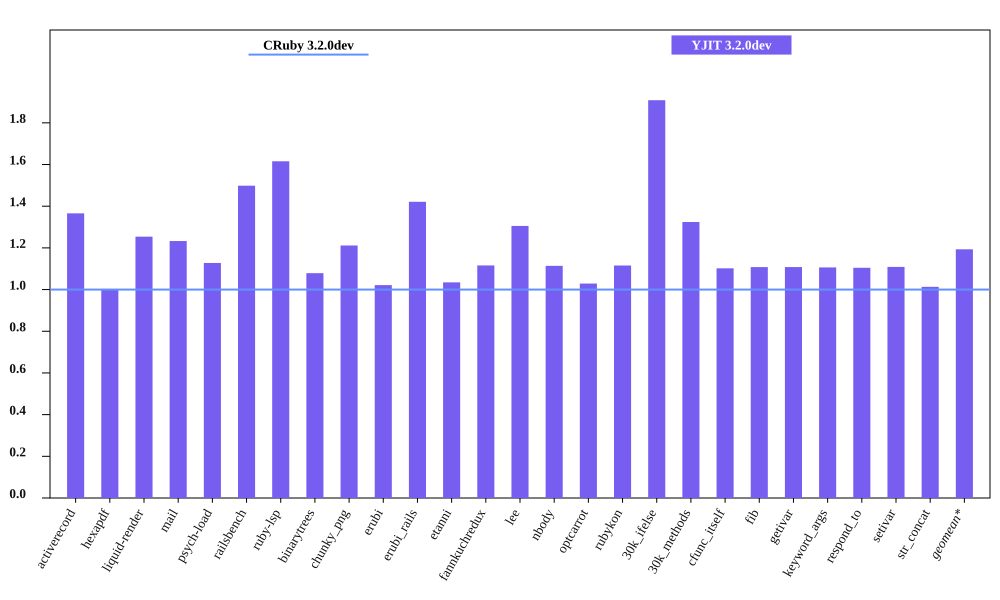

Data behind this chart, as committed beside it:
bench, CRuby 3.2.0dev mem (MiB), YJIT 3.2.0dev mem (MiB), Inline Code, Outlined Code, YJIT Mem overhead
activerecord, 55.67, 76.03, 3, 3
hexapdf, 197.6, 197.4, 2, 2
liquid-render, 24.08, 30.19, 1, 1
mail, 42.16, 51.98, 2, 2
psych-load, 31.31, 35.3, 1, 1
railsbench, 95.21, 142.7, 6, 6
ruby-lsp, 85.95, 138.9, 6, 6
binarytrees, 22.14, 23.88, 1, 1
chunky_png, 36.67, 44.43, 1, 1
erubi, 72.18, 73.72, 1, 1
erubi_rails, 92.95, 132.1, 5, 5
etanni, 97.1, 100.5, 1, 1
fannkuchredux, 16.77, 18.71, 1, 1
lee, 27.04, 35.29, 1, 1
nbody, 16.84, 18.76, 1, 1
optcarrot, 55.55, 57.15, 1, 1
rubykon, 47.7, 53.21, 1, 1
30k_ifelse, 59.84, 114.2, 6, 6
30k_methods, 48.95, 64.81, 2, 2
cfunc_itself, 16.9, 18.62, 1, 1
fib, 16.88, 18.7, 1, 1
getivar, 16.89, 18.71, 1, 1
keyword_args, 16.9, 18.7, 1, 1
respond_to, 16.89, 18.65, 1, 1
setivar, 16.89, 18.73, 1, 1
str_concat, 95.97, 97.23, 1, 1
